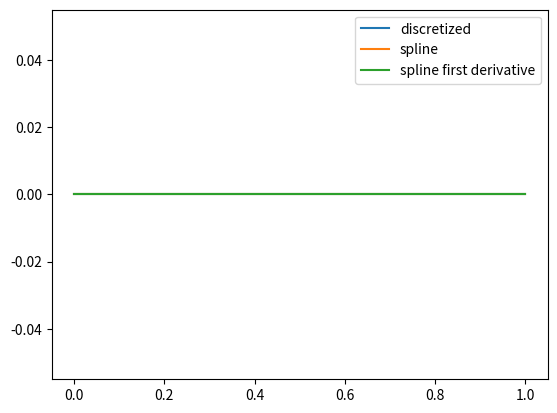

This figure's Python source:
import matplotlib.pyplot as plt
import numpy as np
import numpy.linalg as la
from scipy.sparse import spdiags, linalg
from scipy import interpolate

def diag(a,b,c, n):
    A = a*np.ones(n)
    B = b*np.ones(n)
    C = c*np.ones(n)
    data    = np.vstack((A, B, C))
    diags   = np.array([-1, 0, 1])
    K = spdiags(data, diags, n, n, format = 'csc')
    return K


def ex1():

    def f(x):
        return 0.0*x

    # Inital values
    sigma = 0
    alpha = 0.0
    x0 = 0
    xend = 1 # or x_{M+1}
    M = 99
    h = (xend - x0)/(M + 1)

    # Discretize A matrix
    A = diag(1, -2, 1, M+1)
    A[-1, -3:] = np.array([-h/2, 2*h, -3*h/2])

    # Discretize input space
    # M + 2 because of start and end points.
    x = np.linspace(x0, xend, M+2)

    # Discretize F from x1 to xend
    F = f(x[1:])
    F[0] = F[0] - alpha/h**2
    F[-1] = sigma

    # Solve for U_i of i in { 1,..., M+1 }
    U = linalg.spsolve(A,F)

    # Append U_0, which is defined as sigma
    U = np.append([alpha], U )

    # Spline for plotting purposes
    U_spline = interpolate.CubicSpline(x, U)

    plt.plot( x, U, label="discretized")
    plt.plot( x, U_spline(x, 0), label="spline")
    plt.plot( x, U_spline(x, 1), label="spline first derivative")
    plt.legend()
    plt.show()


ex1()
